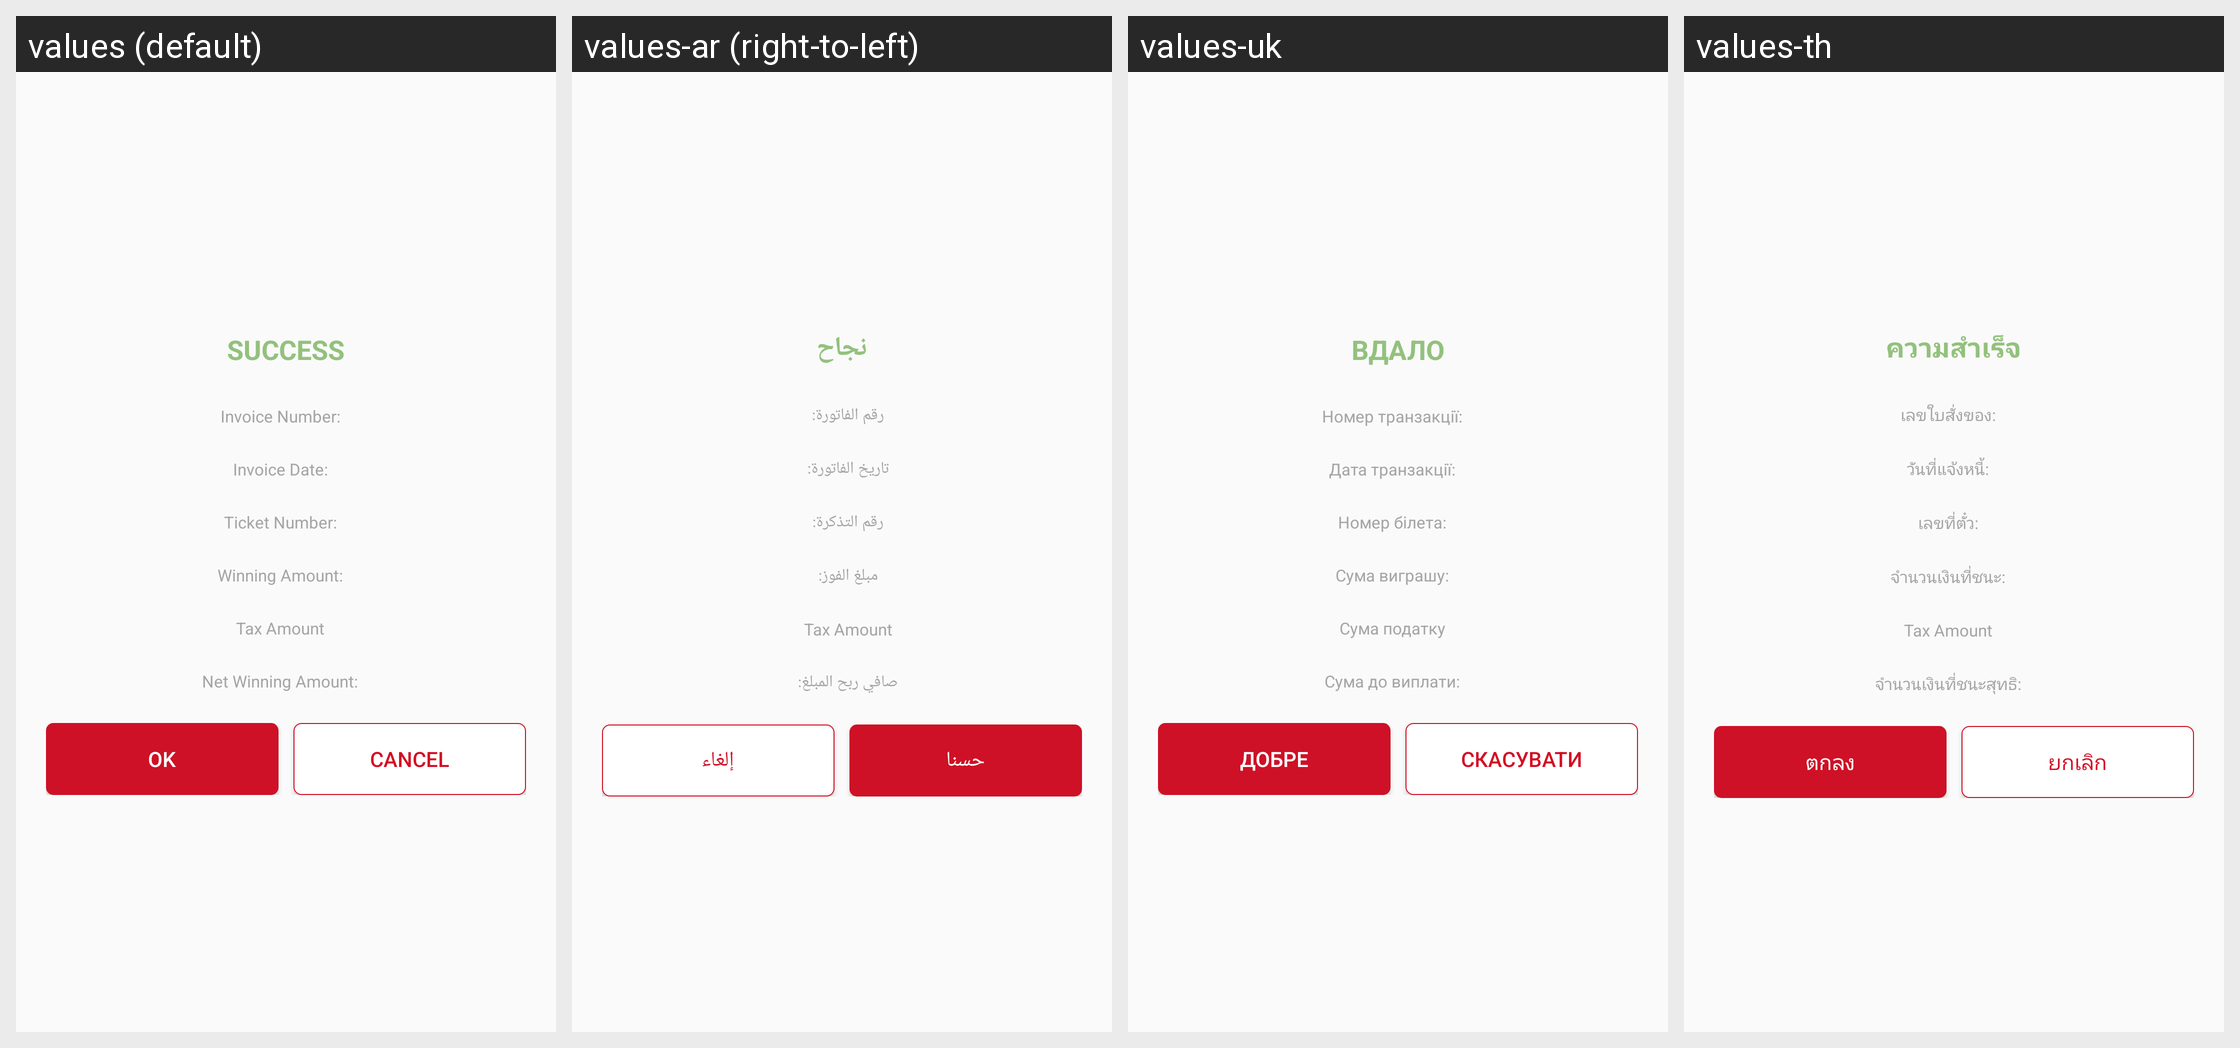

Translations of the strings shown on this Android screen, per locale in the grid:
Android screen res/layout/layout_claim_dialog_v2pro.xml rendered under 4 locales, left to right: values (default), values-ar (right-to-left), values-uk, values-th. Device: Nexus 5 (rendered at 1080×1920; each locale shown at half size, 540×960, under a caption strip naming it); theme AppTheme.
Other locales in the repository, not shown: values-fr, values-my.
Strings drawn on this screen, with the default value and each locale's value (text and hints the layout hard-codes, and strings that could not be matched under every locale, appear in the picture but are not listed):

success
  values: Success
  values-ar: نجاح
  values-uk: Вдало
  values-th: ความสำเร็จ

trans_num_colon
  values: Invoice Number:
  values-ar: رقم الفاتورة:
  values-uk: Номер транзакції:
  values-th: เลขใบสั่งของ:

trans_date_colon
  values: Invoice Date:
  values-ar: تاريخ الفاتورة:
  values-uk: Дата транзакції:
  values-th: วันที่แจ้งหนี้:

ticket_number_colon
  values: Ticket Number:
  values-ar: رقم التذكرة:
  values-uk: Номер білета:
  values-th: เลขที่ตั๋ว:

winning_amt_colon
  values: Winning Amount:
  values-ar: مبلغ الفوز:
  values-uk: Сума виграшу:
  values-th: จำนวนเงินที่ชนะ:

tax_amount
  values: Tax Amount
  values-ar: Tax Amount  [not translated; the default value is used]
  values-uk: Сума податку
  values-th: Tax Amount  [not translated; the default value is used]

net_winning_amt
  values: Net Winning Amount:
  values-ar: صافي ربح المبلغ:
  values-uk: Сума до виплати:
  values-th: จำนวนเงินที่ชนะสุทธิ:

ok
  values: OK
  values-ar: حسنا
  values-uk: добре
  values-th: ตกลง

cancel
  values: Cancel
  values-ar: إلغاء
  values-uk: Скасувати
  values-th: ยกเลิก
